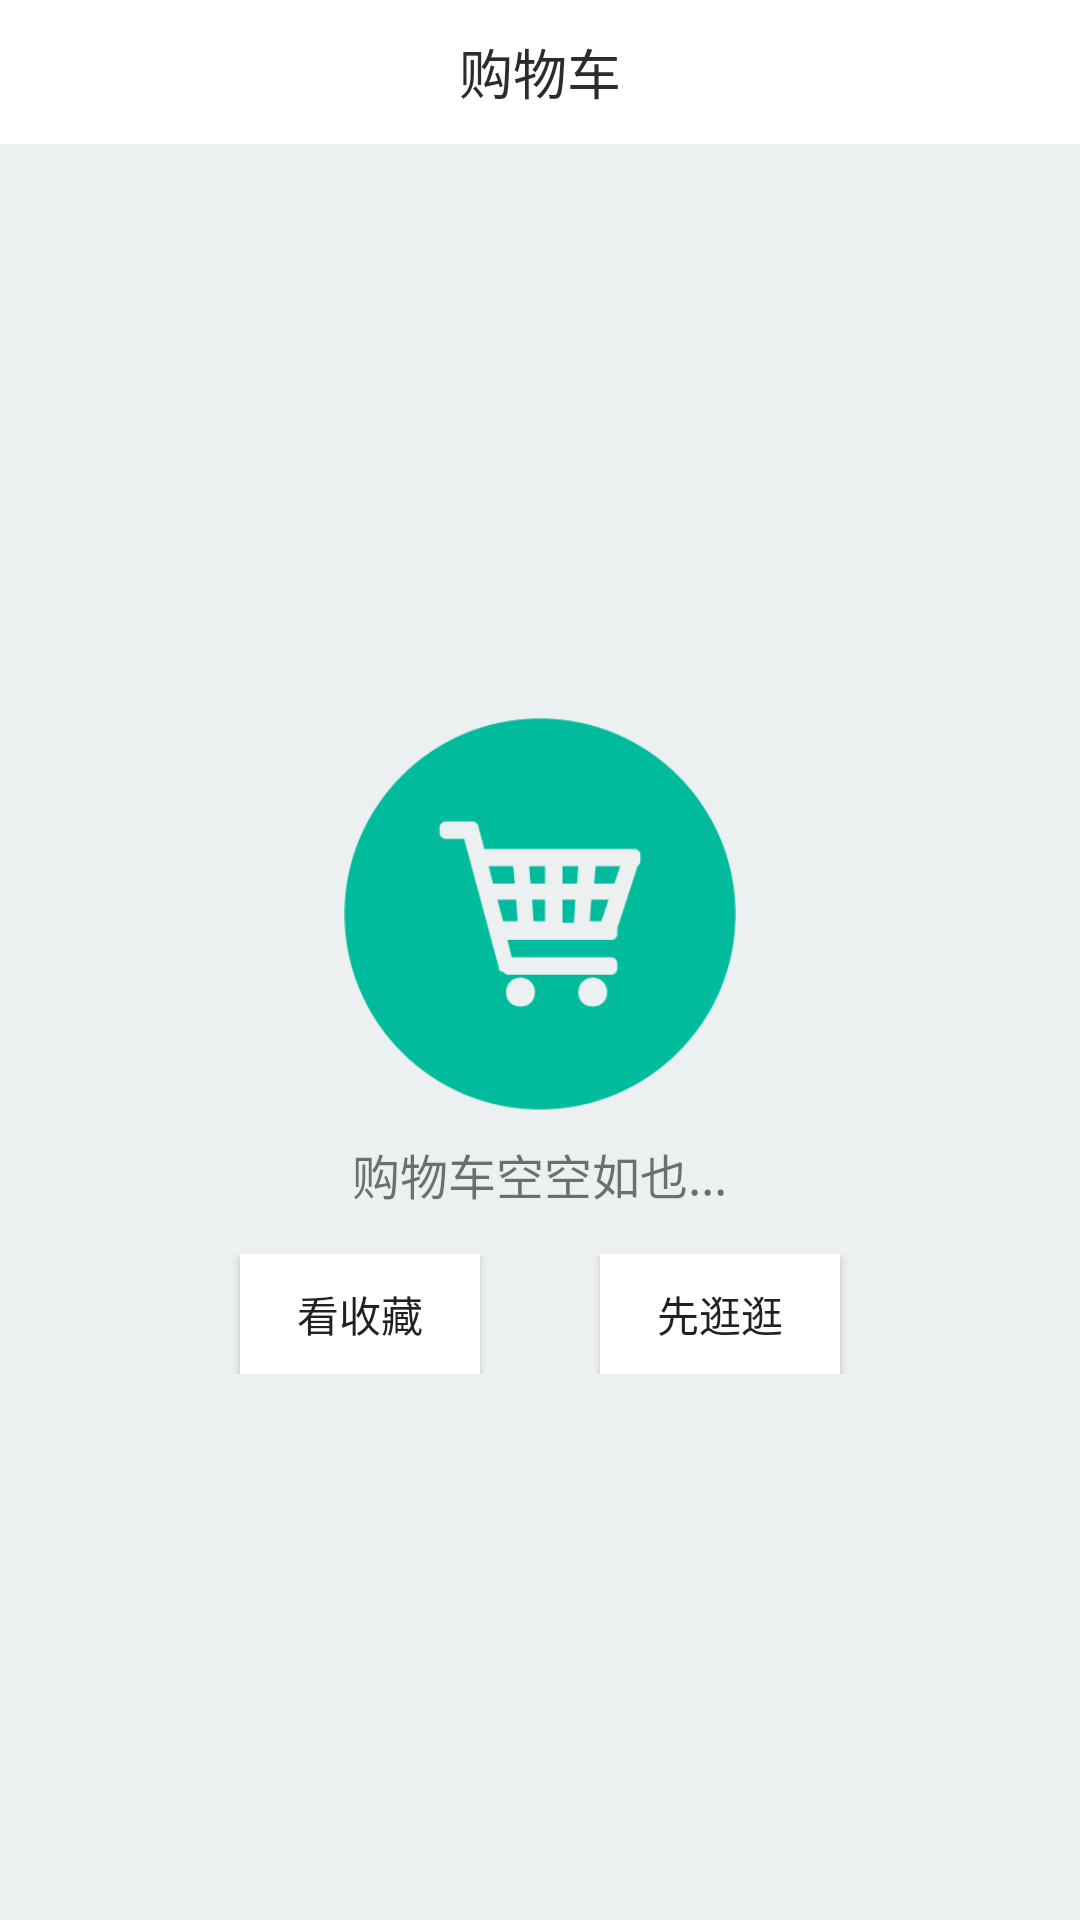

This screen was rendered from an Android layout file. Write that file and the resources it references.
<!-- AndroidManifest.xml: application theme AppTheme -->
<!-- res/layout/fragment_cart.xml -->
<?xml version="1.0" encoding="utf-8"?>
<LinearLayout xmlns:android="http://schemas.android.com/apk/res/android"
    android:layout_width="match_parent"
    android:layout_height="match_parent"
    android:orientation="vertical">

    <LinearLayout
        android:background="@color/white"
        android:gravity="center"
        android:layout_width="match_parent"
        android:layout_height="48dp">

        <TextView
            android:textSize="@dimen/medium_text_size"
            android:layout_gravity="center"
            android:layout_width="wrap_content"
            android:layout_height="wrap_content"
            android:textColor="@color/black"
            android:text="购物车" />
    </LinearLayout>
    <LinearLayout
        android:background="#ecf0f1"
        android:orientation="vertical"
        android:gravity="center"
        android:layout_width="match_parent"
        android:layout_height="match_parent">
    <ImageView
        android:src="@drawable/cart"
        android:layout_gravity="center"
        android:layout_width="150dp"
        android:layout_height="150dp" />
        <TextView
            android:textSize="@dimen/small_middle_text_size"
            android:text="购物车空空如也..."
            android:layout_width="wrap_content"
            android:layout_height="wrap_content" />
        <LinearLayout
            android:layout_marginTop="15dp"
            android:gravity="center"
            android:orientation="horizontal"
            android:layout_width="match_parent"
            android:layout_height="wrap_content">
            <Button
                android:background="@color/white"
                android:text="看收藏"
                android:layout_width="80dp"
                android:layout_height="40dp" />
            <View
                android:layout_width="40dp"
                android:layout_height="0dp"></View>
            <Button
                android:background="@color/white"
                android:text="先逛逛"
                android:layout_width="80dp"
                android:layout_height="40dp" />
        </LinearLayout>
    </LinearLayout>
</LinearLayout>
<!-- resources referenced by this layout -->
<resources>
  <color name="black">#2c2c2c</color>
  <color name="white">#ffffff</color>
  <dimen name="medium_text_size">18sp</dimen>
  <dimen name="small_middle_text_size">16sp</dimen>
  <!-- drawable cart: png bitmap (drawable, 11473 bytes) -->
  <style name="AppTheme" parent="Theme.AppCompat.Light.NoActionBar">
          
          <item name="colorPrimary">@color/colorPrimary</item>
          <item name="colorPrimaryDark">@color/colorPrimaryDark</item>
          <item name="colorAccent">@color/colorAccent</item>
      </style>
  <color name="colorPrimary">#FF4500</color>
  <color name="colorPrimaryDark">#FF4500</color>
  <color name="colorAccent">#eb4f38</color>
</resources>
